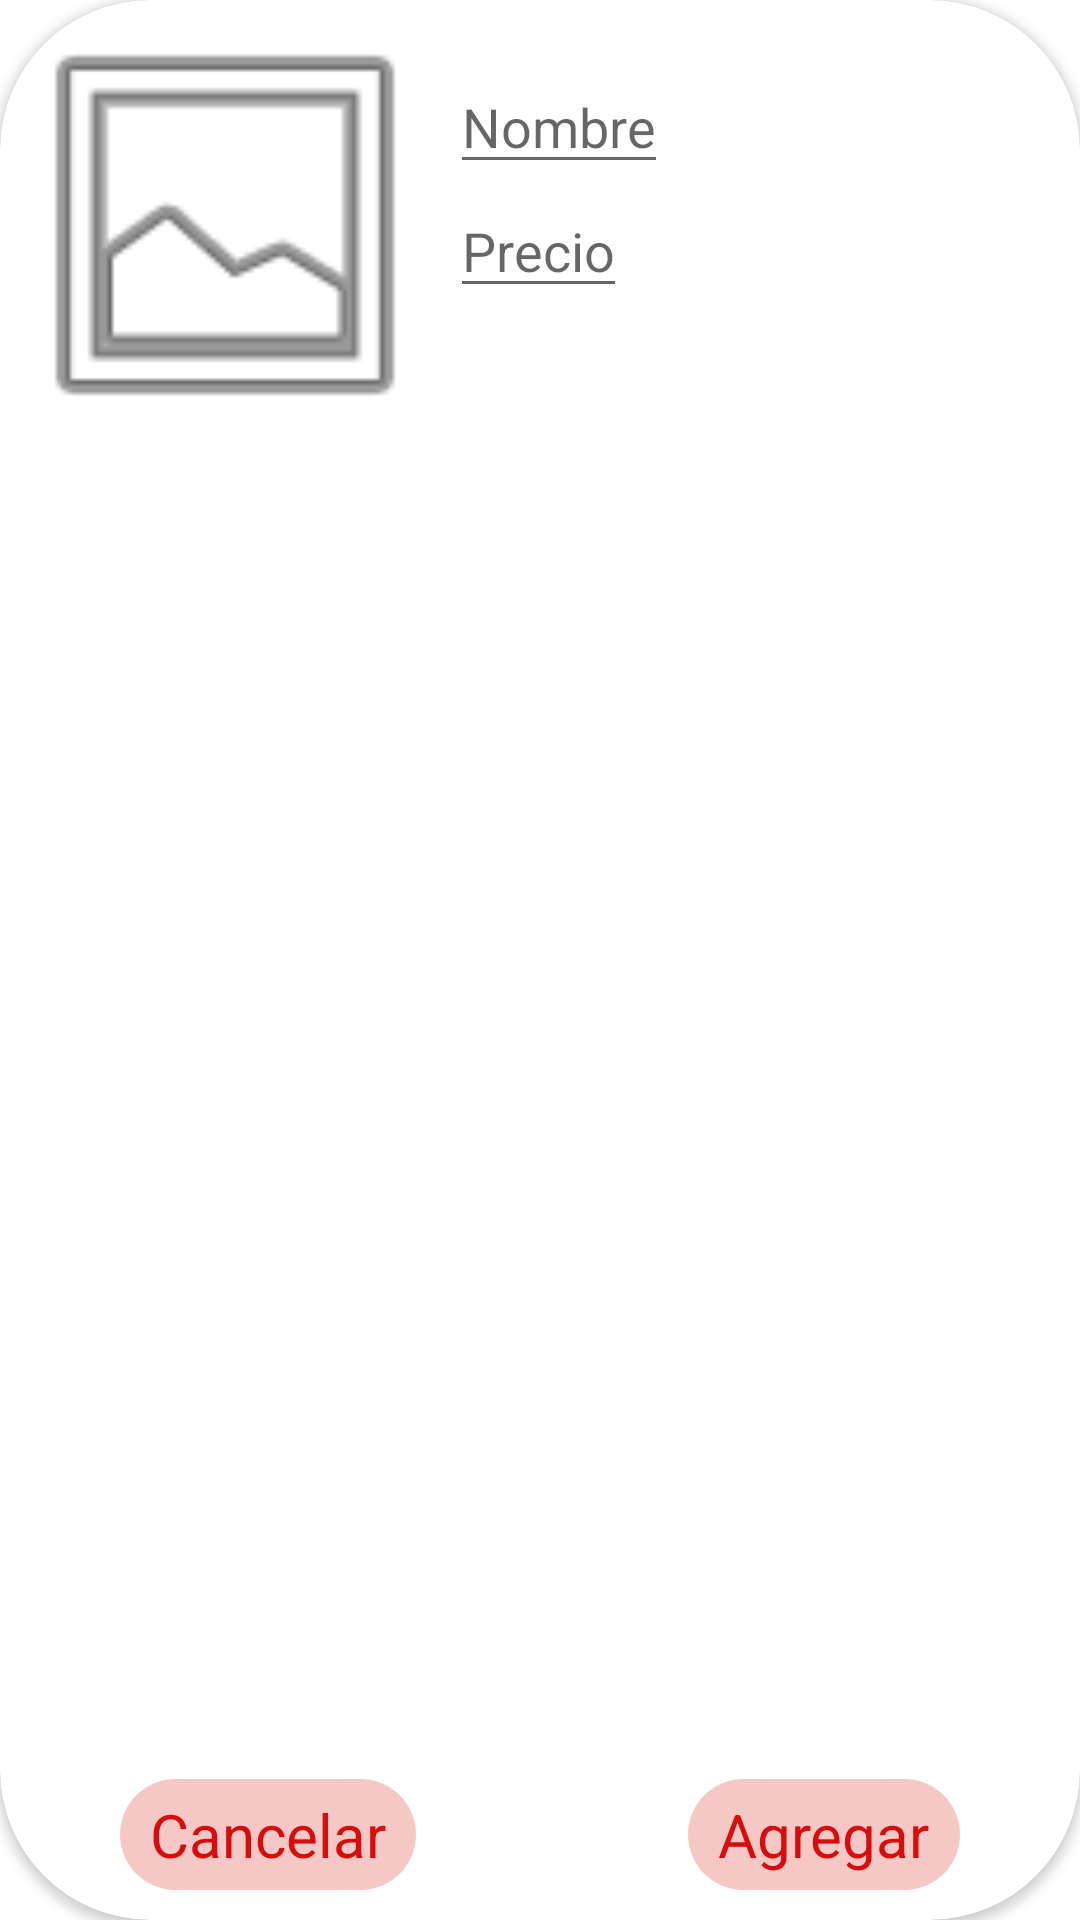

Android layout source for this screen:
<!-- AndroidManifest.xml: application theme Theme.ElEmperadorVedado.NoActionBar -->
<!-- res/layout/li_agregar_producto_menu.xml -->
<?xml version="1.0" encoding="utf-8"?>
<androidx.cardview.widget.CardView xmlns:android="http://schemas.android.com/apk/res/android"
    android:layout_width="match_parent"
    android:layout_height="220sp"
    xmlns:app="http://schemas.android.com/apk/res-auto"
    app:cardCornerRadius="50sp">

    <RelativeLayout
        android:layout_width="match_parent"
        android:layout_height="match_parent">

        <ImageView
            android:id="@+id/li_agregar_producto_menu_imagen"
            android:layout_width="150sp"
            android:layout_height="150sp"
            android:src="@android:drawable/ic_menu_gallery" />

        <LinearLayout
            android:layout_width="wrap_content"
            android:layout_height="wrap_content"
            android:orientation="vertical"
            android:layout_toEndOf="@+id/li_agregar_producto_menu_imagen"
            android:layout_marginTop="20sp">

            <EditText
                android:id="@+id/li_agregar_producto_menu_nombre"
                android:layout_width="wrap_content"
                android:layout_height="wrap_content"
                android:hint="Nombre"
                android:maxLines="1"/>

            <EditText
                android:id="@+id/li_agregar_producto_menu_precio"
                android:layout_width="wrap_content"
                android:layout_height="wrap_content"
                android:hint="Precio"
                android:inputType="number"
                android:maxLength="5"
                android:maxLines="1"/>
        </LinearLayout>

        <TextView
            android:id="@+id/li_agregar_producto_menu_cancelar"
            android:layout_width="wrap_content"
            android:layout_height="wrap_content"
            android:layout_alignParentStart="true"
            android:layout_alignParentBottom="true"
            android:layout_marginStart="40sp"
            android:layout_marginBottom="10sp"
            android:background="@drawable/textview_redondeado_rojo_chip"
            android:text="@string/cancelar"
            android:textColor="@color/rojo_logo"
            android:textSize="20sp"
            android:paddingTop="5sp"
            android:paddingBottom="5sp"
            android:paddingStart="10sp"
            android:paddingEnd="10sp"/>

        <TextView
            android:id="@+id/li_agregar_producto_menu_agregar"
            android:layout_width="wrap_content"
            android:layout_height="wrap_content"
            android:background="@drawable/textview_redondeado_rojo_chip"
            android:text="@string/agregar"
            android:textColor="@color/rojo_logo"
            android:textSize="20sp"
            android:layout_alignParentEnd="true"
            android:layout_alignParentBottom="true"
            android:layout_marginEnd="40sp"
            android:layout_marginBottom="10sp"
            android:paddingTop="5sp"
            android:paddingBottom="5sp"
            android:paddingStart="10sp"
            android:paddingEnd="10sp"/>


    </RelativeLayout>
</androidx.cardview.widget.CardView>
<!-- resources referenced by this layout -->
<resources>
  <color name="rojo_logo">#D70C0B</color>
  <!-- drawable textview_redondeado_rojo_chip (drawable) -->
  <?xml version="1.0" encoding="utf-8"?>
  <selector xmlns:android="http://schemas.android.com/apk/res/android">
  
      <item>
  
          <shape android:shape="rectangle">
              <solid
                  android:color="@color/rojo_clarito"/>
              <corners android:radius="50sp" />
          </shape>
  
      </item>
  
  </selector>
  <string name="agregar">Agregar</string>
  <string name="cancelar">Cancelar</string>
  <style name="Theme.ElEmperadorVedado.NoActionBar">
          <item name="windowActionBar">false</item>
          <item name="windowNoTitle">true</item>
      </style>
  <color name="rojo_clarito">#F6C8C5</color>
</resources>
